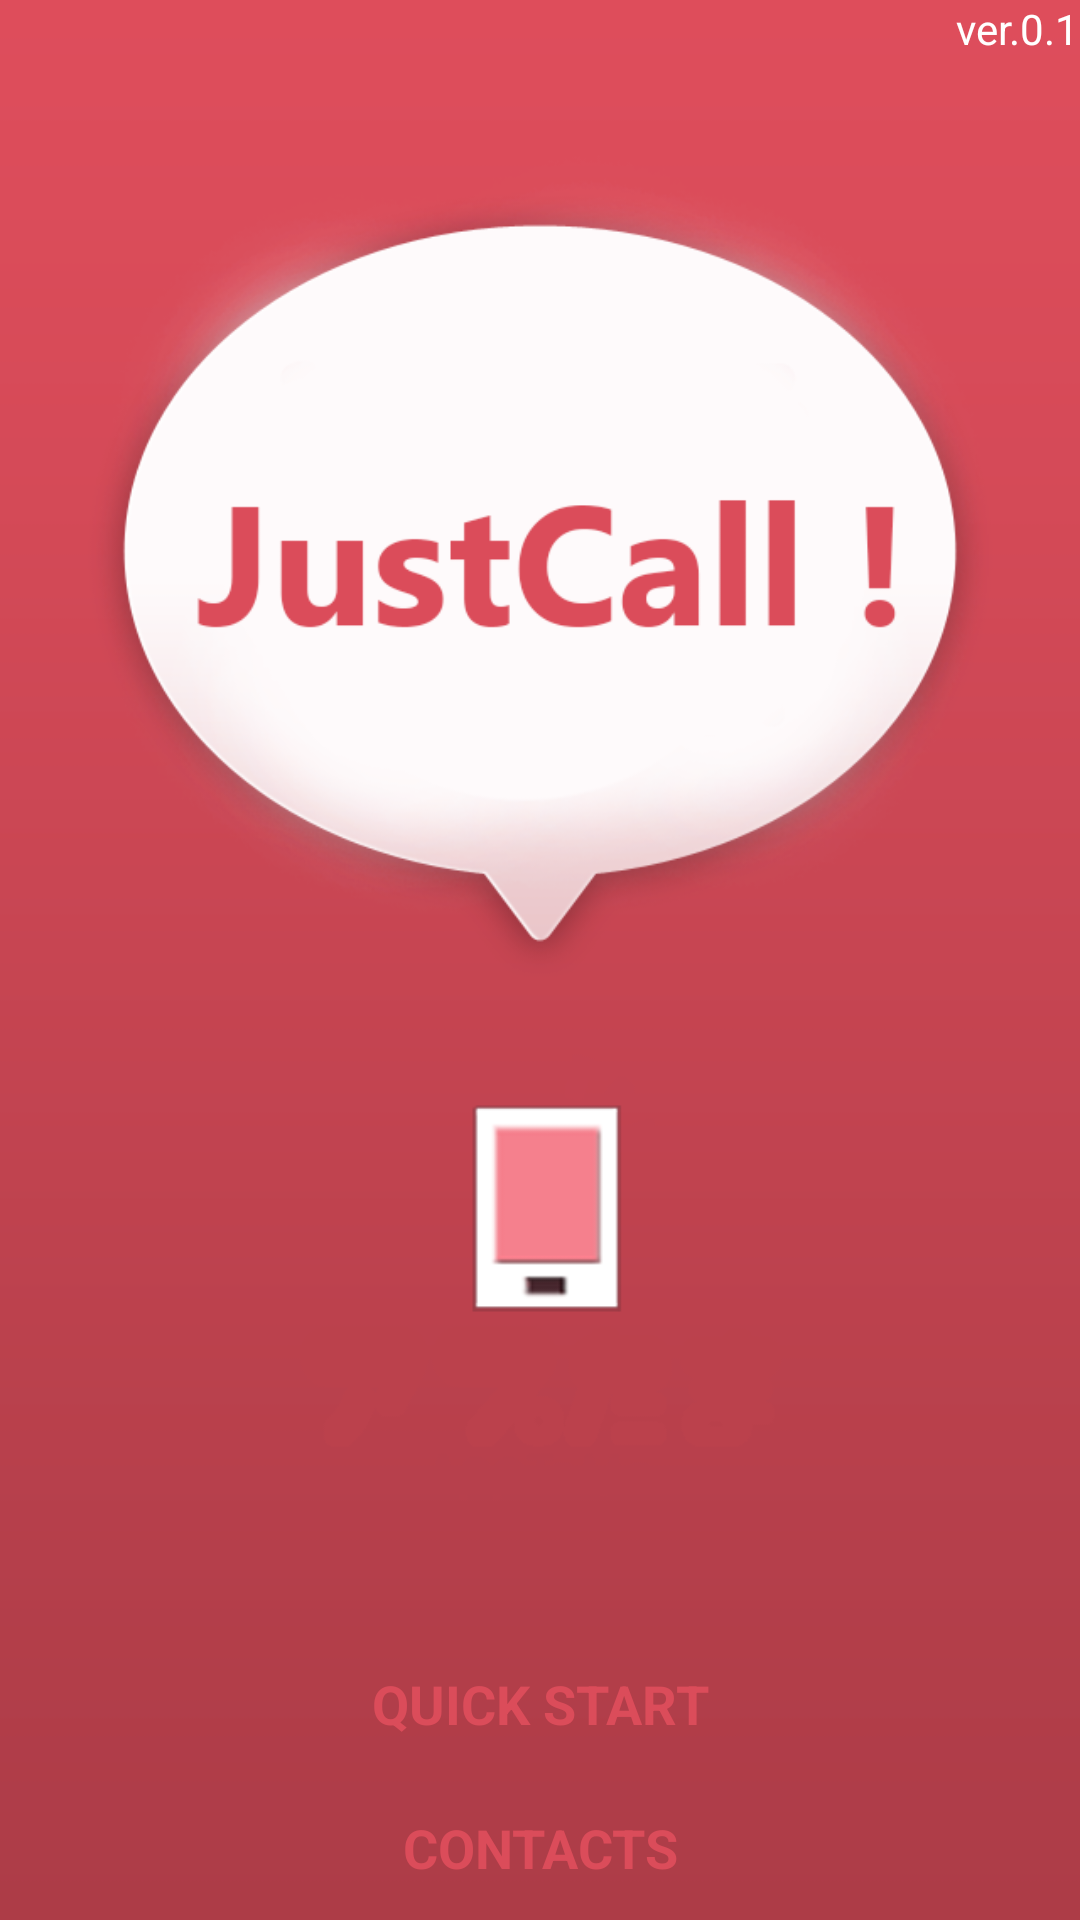

Android layout source for this screen:
<!-- AndroidManifest.xml: application theme AnimActivityTheme -->
<!-- res/layout/activity_main.xml -->
<RelativeLayout xmlns:android="http://schemas.android.com/apk/res/android"
    android:id="@+id/RelativeLayout1"
    android:layout_width="match_parent"
    android:layout_height="match_parent"
    android:background="@drawable/start"
    android:orientation="vertical" >

    <Button
        android:id="@+id/btn_load_contacts"
        android:layout_width="match_parent"
        android:layout_height="wrap_content"
        android:layout_alignParentBottom="true"
        android:layout_centerHorizontal="true"
        android:background="@drawable/button_white_bg"
        android:text="@string/main_btn_start"
        android:textColor="@drawable/button_white_text"
        android:textStyle="bold" />
    
    <Button 
        android:id="@+id/btn_quick_start"
        android:layout_width="match_parent"
        android:layout_height="wrap_content"
        android:layout_above="@id/btn_load_contacts"
        android:layout_centerHorizontal="true"
        android:background="@drawable/button_white_bg"
        android:text="@string/main_btn_quick"
        android:textColor="@drawable/button_white_text"
        android:textStyle="bold" />

    <TextView
        android:id="@+id/tv_version"
        android:layout_width="wrap_content"
        android:layout_height="wrap_content"
        android:layout_alignParentRight="true"
        android:layout_alignParentTop="true"
        android:textColor="#ffffff"
        android:text="@string/tv_version" />

</RelativeLayout>
<!-- resources referenced by this layout -->
<resources>
  <!-- drawable button_white_bg (drawable) -->
  <?xml version="1.0" encoding="utf-8"?>
  
  <selector xmlns:android="http://schemas.android.com/apk/res/android">
  
      <item android:drawable="@drawable/btn_white_default" android:state_focused="true" android:state_pressed="false"/>
      <item android:drawable="@drawable/btn_highlight2" android:state_pressed="true"/>
      <item android:drawable="@drawable/btn_white_default"/>
  
  </selector>
  <!-- drawable button_white_text (drawable) -->
  <?xml version="1.0" encoding="utf-8"?>
  
  <selector xmlns:android="http://schemas.android.com/apk/res/android">
  
  	<item android:state_pressed="true" android:color="#ffffffff"/>  
      <item android:state_focused="true" android:color="#ffffffff"/>  
      <item android:color="#ffdb4c5a"/>  
  
  </selector>
  <!-- drawable start: png bitmap (drawable-hdpi, 87357 bytes) -->
  <string name="main_btn_quick">QUICK START</string>
  <string name="main_btn_start">CONTACTS</string>
  <string name="tv_version">ver.0.1</string>
  <style name="AnimActivityTheme" parent="android:Theme.Holo.Light">
          <item name="android:windowAnimationStyle">@style/ActivityAnim</item>
      </style>
  <style name="ActivityAnim" parent="@android:style/Animation.Activity">
          <item name="android:activityOpenEnterAnimation">@anim/slide_up_in</item>
          <item name="android:activityOpenExitAnimation">@anim/slide_up_out</item>
          <item name="android:activityCloseEnterAnimation">@anim/slide_down_in</item>
          <item name="android:activityCloseExitAnimation">@anim/slide_down_out</item>
      </style>
</resources>
